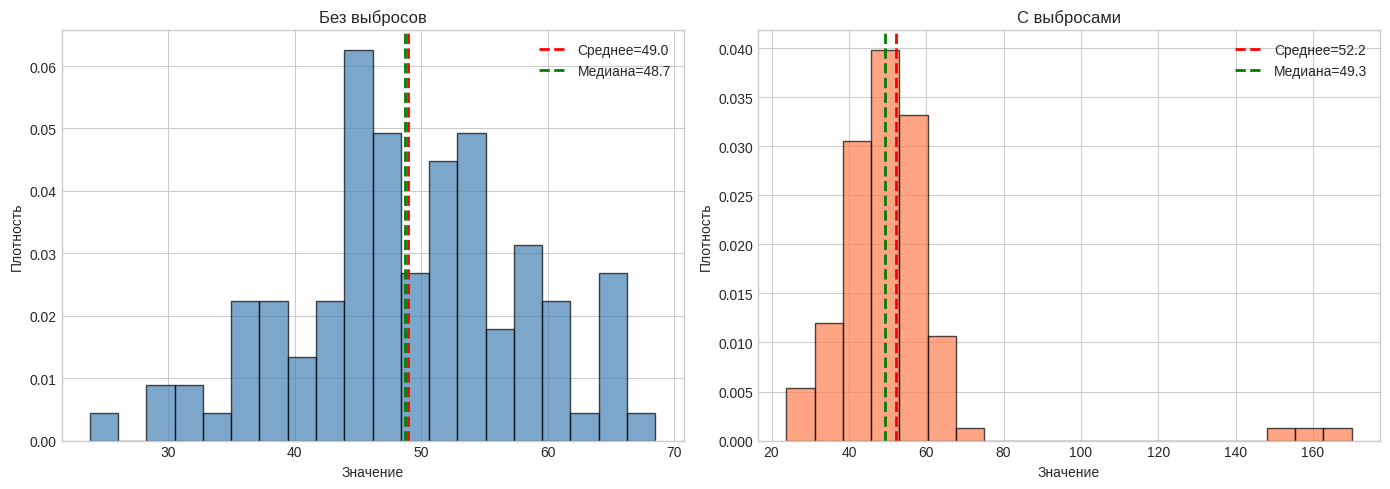
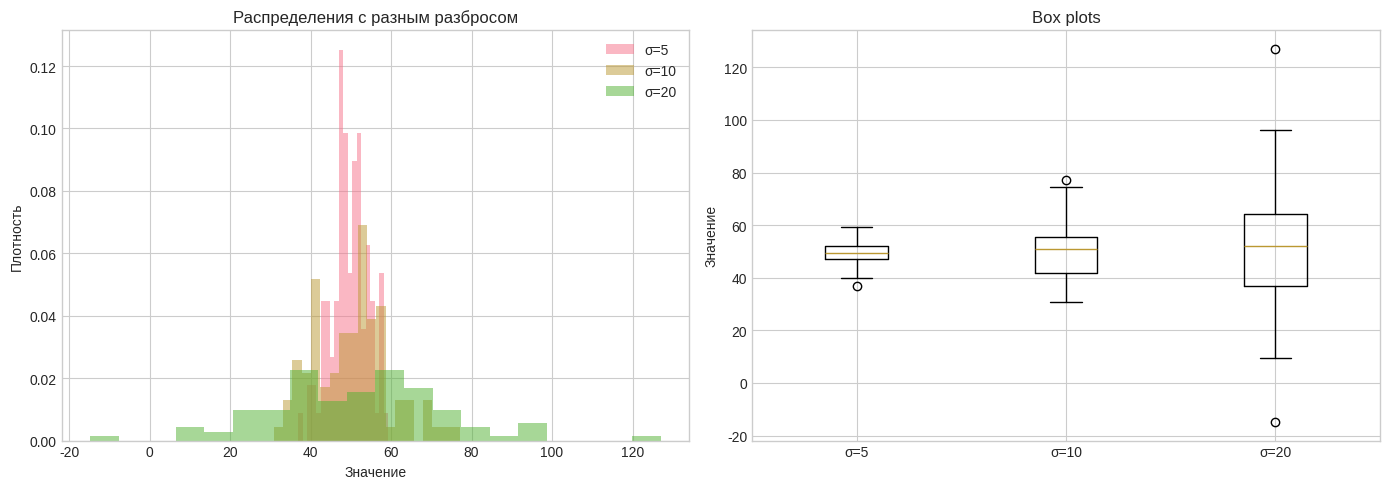
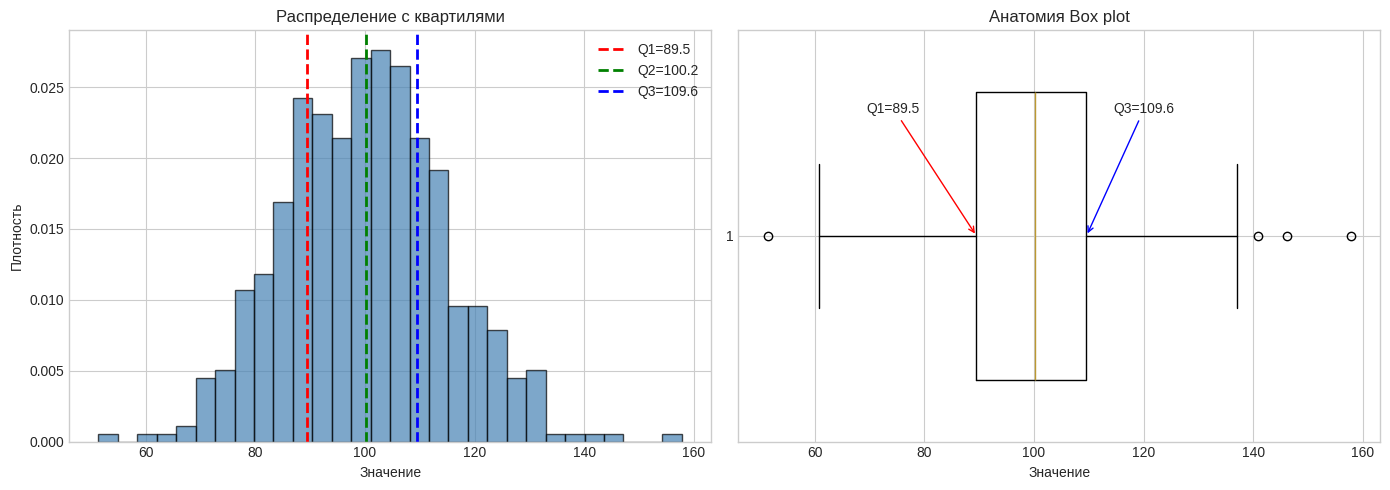
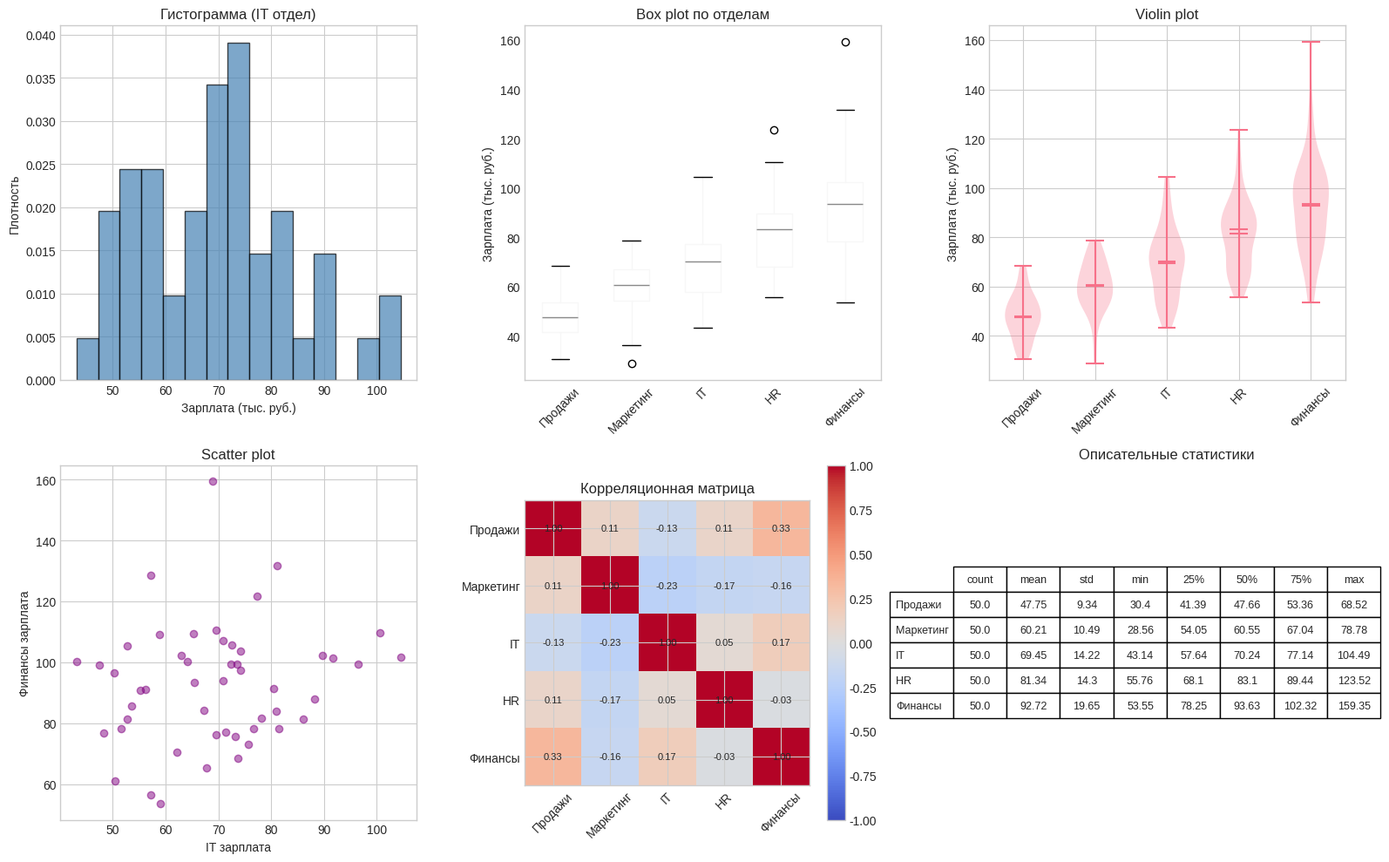
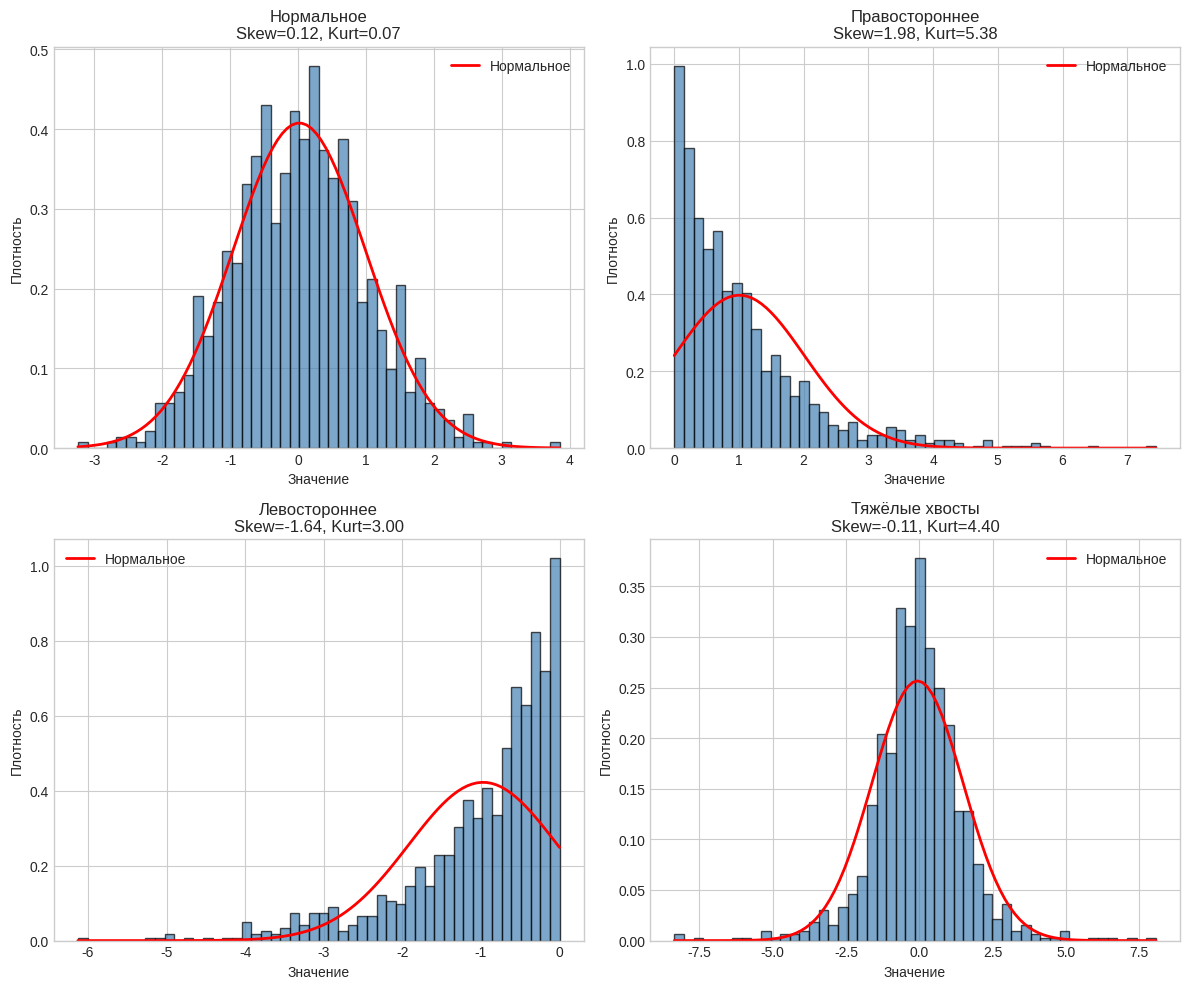

Python code for these plots, in order:
import numpy as np
import pandas as pd
import matplotlib.pyplot as plt
import seaborn as sns
from scipy import stats
import warnings
warnings.filterwarnings('ignore')

plt.style.use('seaborn-v0_8-whitegrid')
sns.set_palette('husl')

print('Библиотеки успешно загружены!')

# Пример: Меры центральной тенденции
np.random.seed(42)

# Генерация данных с выбросами
data_normal = np.random.normal(50, 10, 100)
data_with_outliers = np.append(data_normal, [150, 160, 170])  # Добавляем выбросы

print('Сравнение мер центральной тенденции')
print('=' * 60)
print(f'\nБез выбросов (n={len(data_normal)}):')
print(f'  Среднее: {np.mean(data_normal):.2f}')
print(f'  Медиана: {np.median(data_normal):.2f}')
print(f'  Мода: {stats.mode(data_normal, keepdims=True).mode[0]:.2f}')

print(f'\nС выбросами (n={len(data_with_outliers)}):')
print(f'  Среднее: {np.mean(data_with_outliers):.2f}')
print(f'  Медиана: {np.median(data_with_outliers):.2f}')
print(f'  Мода: {stats.mode(data_with_outliers, keepdims=True).mode[0]:.2f}')

# Визуализация
fig, axes = plt.subplots(1, 2, figsize=(14, 5))

# Без выбросов
axes[0].hist(data_normal, bins=20, density=True, alpha=0.7, color='steelblue', edgecolor='black')
axes[0].axvline(np.mean(data_normal), color='red', linestyle='--', linewidth=2, label=f'Среднее={np.mean(data_normal):.1f}')
axes[0].axvline(np.median(data_normal), color='green', linestyle='--', linewidth=2, label=f'Медиана={np.median(data_normal):.1f}')
axes[0].set_xlabel('Значение')
axes[0].set_ylabel('Плотность')
axes[0].set_title('Без выбросов')
axes[0].legend()

# С выбросами
axes[1].hist(data_with_outliers, bins=20, density=True, alpha=0.7, color='coral', edgecolor='black')
axes[1].axvline(np.mean(data_with_outliers), color='red', linestyle='--', linewidth=2, label=f'Среднее={np.mean(data_with_outliers):.1f}')
axes[1].axvline(np.median(data_with_outliers), color='green', linestyle='--', linewidth=2, label=f'Медиана={np.median(data_with_outliers):.1f}')
axes[1].set_xlabel('Значение')
axes[1].set_ylabel('Плотность')
axes[1].set_title('С выбросами')
axes[1].legend()

plt.tight_layout()
plt.show()

print('\nВывод: Среднее чувствительно к выбросам, медиана - нет.')

# Пример: Меры разброса
np.random.seed(42)

# Три выборки с разным разбросом
data1 = np.random.normal(50, 5, 100)   # Малый разброс
data2 = np.random.normal(50, 10, 100)  # Средний разброс
data3 = np.random.normal(50, 20, 100)  # Большой разброс

datasets = {'σ=5': data1, 'σ=10': data2, 'σ=20': data3}

print('Меры разброса для разных выборок')
print('=' * 70)
print(f'{"Мера":<25} {"σ=5":>10} {"σ=10":>10} {"σ=20":>10}')
print('-' * 70)

for name in ['Дисперсия', 'Стандартное отклонение', 'IQR', 'Размах', 'MAD']:
    values = []
    for data in datasets.values():
        if name == 'Дисперсия':
            values.append(np.var(data, ddof=1))
        elif name == 'Стандартное отклонение':
            values.append(np.std(data, ddof=1))
        elif name == 'IQR':
            values.append(np.percentile(data, 75) - np.percentile(data, 25))
        elif name == 'Размах':
            values.append(np.max(data) - np.min(data))
        elif name == 'MAD':
            values.append(np.mean(np.abs(data - np.median(data))))
    print(f'{name:<25} {values[0]:>10.2f} {values[1]:>10.2f} {values[2]:>10.2f}')

# Визуализация
fig, axes = plt.subplots(1, 2, figsize=(14, 5))

# Гистограммы
for label, data in datasets.items():
    axes[0].hist(data, bins=20, density=True, alpha=0.5, label=label)
axes[0].set_xlabel('Значение')
axes[0].set_ylabel('Плотность')
axes[0].set_title('Распределения с разным разбросом')
axes[0].legend()

# Box plots
axes[1].boxplot(datasets.values(), labels=datasets.keys())
axes[1].set_ylabel('Значение')
axes[1].set_title('Box plots')

plt.tight_layout()
plt.show()

# Пример: Квантили и Box plot
np.random.seed(42)

data = np.random.normal(100, 15, 500)

# Вычисление квартилей
Q1 = np.percentile(data, 25)
Q2 = np.percentile(data, 50)  # Медиана
Q3 = np.percentile(data, 75)
IQR = Q3 - Q1

# Границы для выбросов
lower_bound = Q1 - 1.5 * IQR
upper_bound = Q3 + 1.5 * IQR

# Выбросы
outliers = data[(data < lower_bound) | (data > upper_bound)]

print('Анализ квартилей')
print('=' * 50)
print(f'Q1 (25-й перцентиль): {Q1:.2f}')
print(f'Q2 (Медиана): {Q2:.2f}')
print(f'Q3 (75-й перцентиль): {Q3:.2f}')
print(f'IQR: {IQR:.2f}')
print(f'\nГраницы для выбросов:')
print(f'  Нижняя: {lower_bound:.2f}')
print(f'  Верхняя: {upper_bound:.2f}')
print(f'\nКоличество выбросов: {len(outliers)} ({len(outliers)/len(data)*100:.1f}%)')

# Визуализация
fig, axes = plt.subplots(1, 2, figsize=(14, 5))

# Гистограмма с квартилями
axes[0].hist(data, bins=30, density=True, alpha=0.7, color='steelblue', edgecolor='black')
axes[0].axvline(Q1, color='red', linestyle='--', linewidth=2, label=f'Q1={Q1:.1f}')
axes[0].axvline(Q2, color='green', linestyle='--', linewidth=2, label=f'Q2={Q2:.1f}')
axes[0].axvline(Q3, color='blue', linestyle='--', linewidth=2, label=f'Q3={Q3:.1f}')
axes[0].set_xlabel('Значение')
axes[0].set_ylabel('Плотность')
axes[0].set_title('Распределение с квартилями')
axes[0].legend()

# Box plot с анатомией
bp = axes[1].boxplot(data, vert=False, widths=0.7)
axes[1].set_xlabel('Значение')
axes[1].set_title('Анатомия Box plot')

# Аннотации
axes[1].annotate(f'Q1={Q1:.1f}', xy=(Q1, 1), xytext=(Q1-20, 1.3),
                 arrowprops=dict(arrowstyle='->', color='red'))
axes[1].annotate(f'Q3={Q3:.1f}', xy=(Q3, 1), xytext=(Q3+5, 1.3),
                 arrowprops=dict(arrowstyle='->', color='blue'))

plt.tight_layout()
plt.show()

# Пример: Разные типы визуализаций
np.random.seed(42)

# Данные: зарплаты по отделам
departments = ['Продажи', 'Маркетинг', 'IT', 'HR', 'Финансы']
data = {
    dept: np.random.normal(50 + i*10, 10 + i*2, 50) 
    for i, dept in enumerate(departments)
}

df = pd.DataFrame(data)

fig, axes = plt.subplots(2, 3, figsize=(16, 10))

# 1. Гистограмма
axes[0, 0].hist(df['IT'], bins=15, density=True, alpha=0.7, color='steelblue', edgecolor='black')
axes[0, 0].set_xlabel('Зарплата (тыс. руб.)')
axes[0, 0].set_ylabel('Плотность')
axes[0, 0].set_title('Гистограмма (IT отдел)')

# 2. Box plot
df.boxplot(ax=axes[0, 1], grid=False)
axes[0, 1].set_ylabel('Зарплата (тыс. руб.)')
axes[0, 1].set_title('Box plot по отделам')
axes[0, 1].tick_params(axis='x', rotation=45)

# 3. Violin plot
parts = axes[0, 2].violinplot([df[dept] for dept in departments], showmeans=True, showmedians=True)
axes[0, 2].set_xticks(range(1, len(departments) + 1))
axes[0, 2].set_xticklabels(departments, rotation=45)
axes[0, 2].set_ylabel('Зарплата (тыс. руб.)')
axes[0, 2].set_title('Violin plot')

# 4. Scatter plot (два отдела)
axes[1, 0].scatter(df['IT'], df['Финансы'], alpha=0.5, color='purple')
axes[1, 0].set_xlabel('IT зарплата')
axes[1, 0].set_ylabel('Финансы зарплата')
axes[1, 0].set_title('Scatter plot')

# 5. Heatmap корреляций
corr_matrix = df.corr()
im = axes[1, 1].imshow(corr_matrix, cmap='coolwarm', vmin=-1, vmax=1)
axes[1, 1].set_xticks(range(len(departments)))
axes[1, 1].set_xticklabels(departments, rotation=45)
axes[1, 1].set_yticks(range(len(departments)))
axes[1, 1].set_yticklabels(departments)
axes[1, 1].set_title('Корреляционная матрица')
plt.colorbar(im, ax=axes[1, 1])

# Добавим значения корреляций
for i in range(len(departments)):
    for j in range(len(departments)):
        axes[1, 1].text(j, i, f'{corr_matrix.iloc[i, j]:.2f}',
                       ha='center', va='center', fontsize=8)

# 6. Статистики
stats_df = df.describe().T
axes[1, 2].axis('off')
table = axes[1, 2].table(cellText=stats_df.round(2).values,
                         rowLabels=stats_df.index,
                         colLabels=stats_df.columns,
                         cellLoc='center',
                         loc='center')
table.auto_set_font_size(False)
table.set_fontsize(9)
table.scale(1.2, 1.5)
axes[1, 2].set_title('Описательные статистики')

plt.tight_layout()
plt.show()

# Пример: Асимметрия и эксцесс
np.random.seed(42)

# Разные типы распределений
n = 1000
distributions = {
    'Нормальное': np.random.normal(0, 1, n),
    'Правостороннее': np.random.exponential(1, n),
    'Левостороннее': -np.random.exponential(1, n),
    'Тяжёлые хвосты': np.random.standard_t(3, n)
}

print('Асимметрия и эксцесс разных распределений')
print('=' * 60)
print(f'{"Распределение":<20} {"Асимметрия":>12} {"Эксцесс":>10}')
print('-' * 60)

for name, data in distributions.items():
    skew = stats.skew(data)
    kurt = stats.kurtosis(data)
    print(f'{name:<20} {skew:>12.4f} {kurt:>10.4f}')

# Визуализация
fig, axes = plt.subplots(2, 2, figsize=(12, 10))

for idx, (name, data) in enumerate(distributions.items()):
    ax = axes[idx // 2, idx % 2]
    ax.hist(data, bins=50, density=True, alpha=0.7, color='steelblue', edgecolor='black')
    
    # Добавим нормальную кривую для сравнения
    x_range = np.linspace(data.min(), data.max(), 100)
    ax.plot(x_range, stats.norm.pdf(x_range, np.mean(data), np.std(data)), 
            'r-', linewidth=2, label='Нормальное')
    
    ax.set_xlabel('Значение')
    ax.set_ylabel('Плотность')
    ax.set_title(f'{name}\nSkew={stats.skew(data):.2f}, Kurt={stats.kurtosis(data):.2f}')
    ax.legend()

plt.tight_layout()
plt.show()
